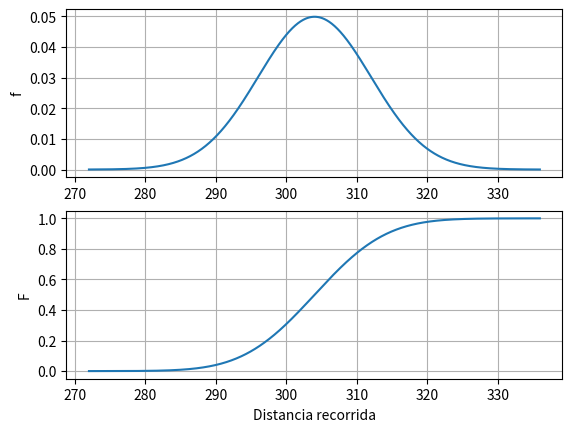

Here is the Python script that generated this plot:
# -*- coding: utf-8 -*-
"""
Created on Tue Sep 27 08:13:26 2022

@author: b12s301e19
"""


import numpy as np
import pandas as pd
from scipy import stats
import seaborn as sns
import matplotlib.pyplot as plt

mu = 304
sigma = 8

# Variable Aleatoria: X ~ N(mu = 304, sigma = 8)
X = stats.norm(loc = mu, scale = sigma)

# P1 = P(x >= 290) = 1 - P(x <= 290) = 1 - F(290)
x1 = 290
P1 = 1 - X.cdf(x1)
print("P(x <= 290) =", P1)

# P2 = P(305 < x < 0.325)
P2 = X.cdf(325) - X.cdf(305) # P3 = F(325) - F(305)
print("P(305 < x < 0.325) =", P2)

x = np.arange(272,336,0.05)



fig, (ax1, ax2) = plt.subplots(2, 1)

# FDP
f = X.pdf(x)
ax1.plot(x, f)
ax1.set(ylabel='f')
ax1.grid()
# FDA
F = X.cdf(x)
ax2.plot(x, F)
ax2.set(xlabel='Distancia recorrida',
        ylabel='F')
ax2.grid()

